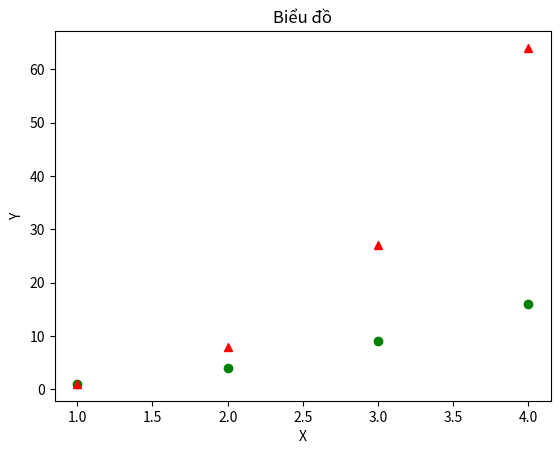

This figure's Python source:
import matplotlib.pyplot as plt
import numpy as np

x = np.arange(1,5)
y = x**3

plt.plot([1,2,3,4],[1,4,9,16],"go", x,y,"r^")
plt.title("Biểu đồ")
plt.xlabel("X")
plt.ylabel("Y")
plt.show